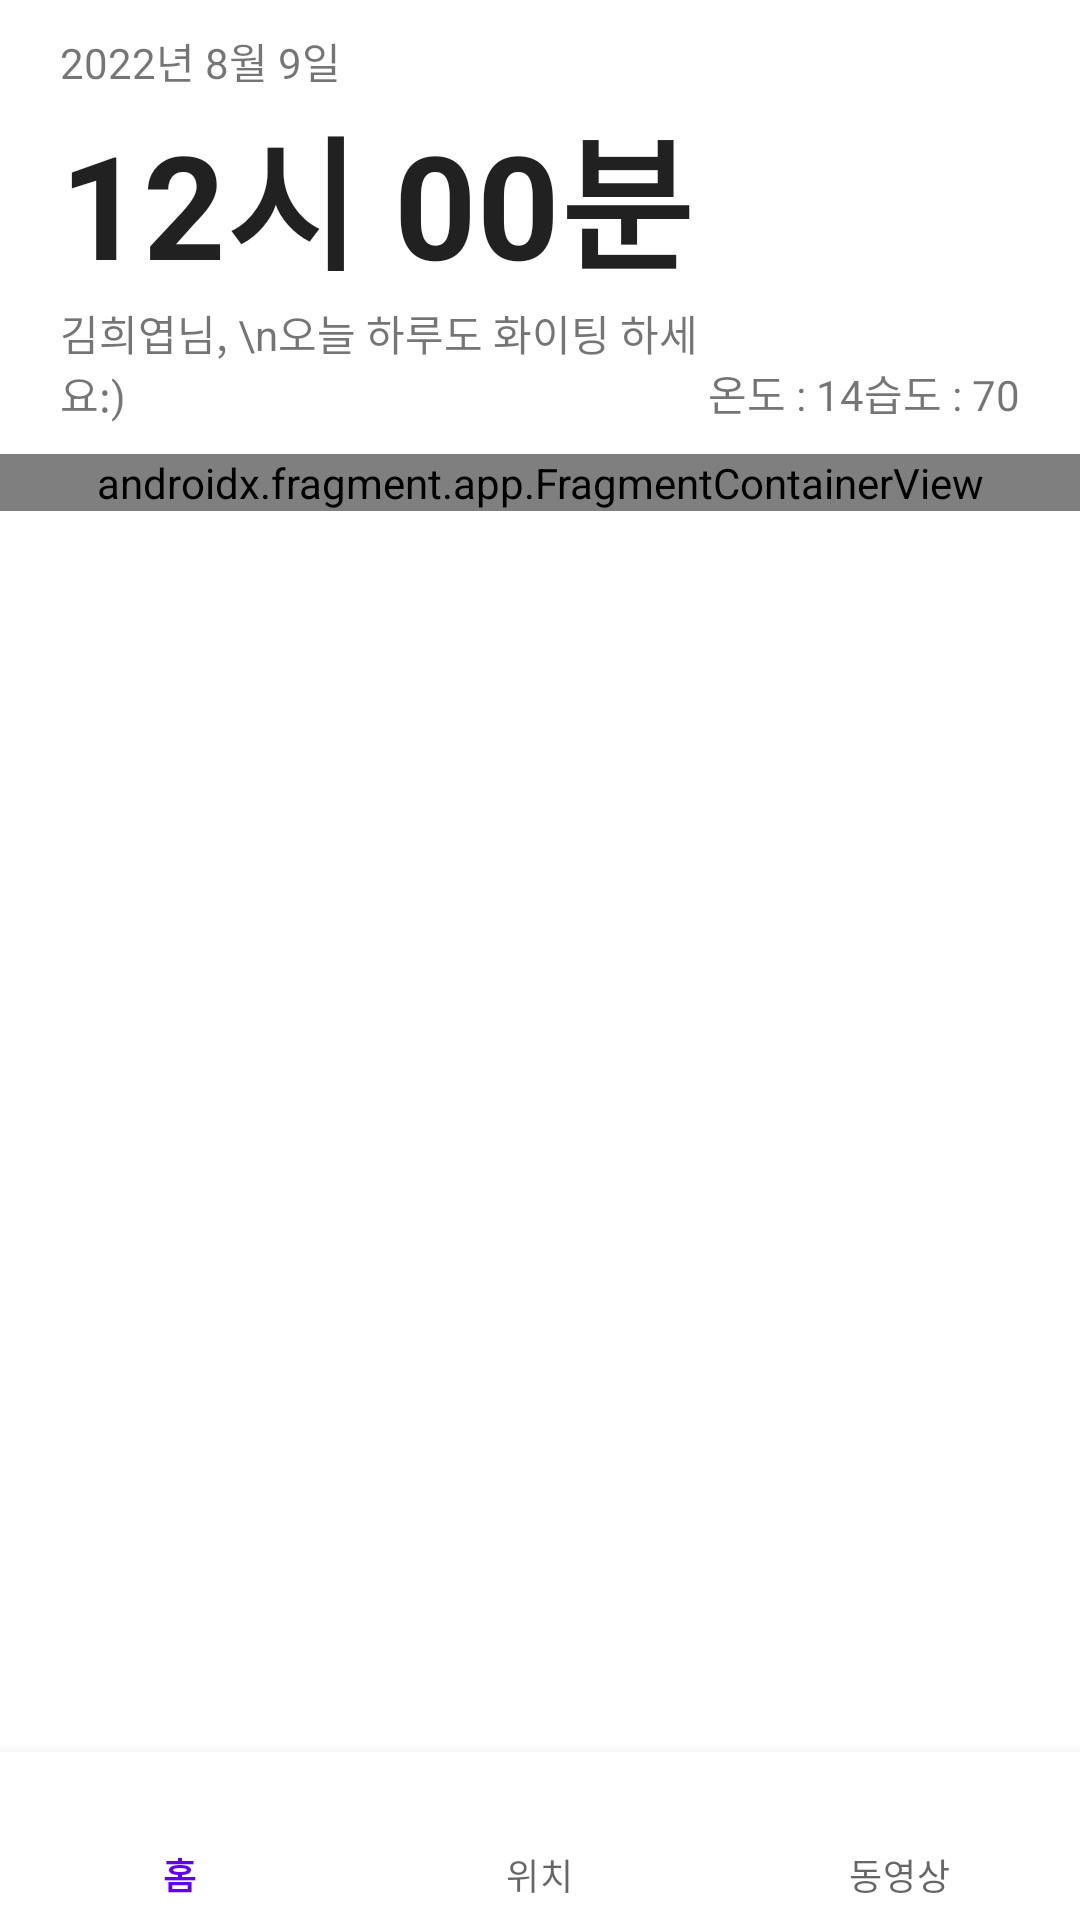

Android layout source for this screen:
<!-- AndroidManifest.xml: application theme Theme.Whale -->
<!-- res/layout/activity_main.xml -->
<?xml version="1.0" encoding="utf-8"?>
<androidx.constraintlayout.widget.ConstraintLayout xmlns:android="http://schemas.android.com/apk/res/android"
    xmlns:app="http://schemas.android.com/apk/res-auto"
    xmlns:tools="http://schemas.android.com/tools"
    android:layout_width="match_parent"
    android:layout_height="match_parent"
    android:layout_alignParentBottom="true"
    tools:context=".MainActivity">


    <LinearLayout
        android:id="@+id/linearLayout"
        android:layout_width="0dp"
        android:layout_height="wrap_content"
        android:foregroundGravity="bottom"
        android:orientation="horizontal"
        android:paddingLeft="20dp"
        android:paddingTop="10dp"
        android:paddingRight="20dp"
        android:paddingBottom="10dp"
        app:layout_constraintEnd_toEndOf="parent"
        app:layout_constraintStart_toStartOf="parent"
        app:layout_constraintTop_toTopOf="parent">

        <LinearLayout
            android:layout_width="wrap_content"
            android:layout_height="match_parent"
            android:layout_weight="1"
            android:orientation="vertical">

            <TextView
                android:id="@+id/textView"
                android:layout_width="match_parent"
                android:layout_height="wrap_content"
                android:text="2022년 8월 9일" />
            
            <TextClock
                android:id="@+id/clock"
                android:layout_width="match_parent"
                android:layout_height="wrap_content"
                android:format12Hour="hh시 mm분"
                android:textSize="48sp"
                android:textStyle="bold" />

            <TextView
                android:id="@+id/textView3"
                android:layout_width="match_parent"
                android:layout_height="wrap_content"
                android:text="김희엽님, \n오늘 하루도 화이팅 하세요:)" />

        </LinearLayout>

        <LinearLayout
            android:layout_width="wrap_content"
            android:layout_height="match_parent"
            android:orientation="vertical">

            <ImageView
                android:id="@+id/imageView"
                android:layout_width="match_parent"
                android:layout_height="250px"
                android:layout_weight="0"
                app:srcCompat="@drawable/cloud" />

            <LinearLayout
                android:layout_width="wrap_content"
                android:layout_height="wrap_content"
                android:layout_weight="1"
                android:orientation="horizontal">

                <TextView
                    android:id="@+id/textView4"
                    android:layout_width="wrap_content"
                    android:layout_height="wrap_content"
                    android:layout_gravity="bottom"
                    android:layout_weight="1"
                    android:text="온도 : 14" />

                <TextView
                    android:id="@+id/textView5"
                    android:layout_width="wrap_content"
                    android:layout_height="wrap_content"
                    android:layout_gravity="bottom"
                    android:text="습도 : 70" />
            </LinearLayout>
        </LinearLayout>

    </LinearLayout>

    <androidx.fragment.app.FragmentContainerView
        android:id="@+id/fragmentContainerView"
        android:name="com.example.whale.HomeFragment"
        android:layout_width="match_parent"
        android:layout_height="wrap_content"
        app:layout_constraintEnd_toEndOf="parent"
        app:layout_constraintStart_toStartOf="parent"
        app:layout_constraintTop_toBottomOf="@+id/linearLayout" />

    <com.google.android.material.bottomnavigation.BottomNavigationView
        android:id="@+id/bottomNavigationView"
        android:layout_width="match_parent"
        android:layout_height="wrap_content"
        app:layout_constraintBottom_toBottomOf="parent"
        app:layout_constraintEnd_toEndOf="parent"
        app:layout_constraintStart_toStartOf="parent"
        app:menu="@menu/bottom_nav_menu" >

    </com.google.android.material.bottomnavigation.BottomNavigationView>


</androidx.constraintlayout.widget.ConstraintLayout>
<!-- resources referenced by this layout -->
<resources>
  <style name="Theme.Whale" parent="Theme.MaterialComponents.DayNight.DarkActionBar">
          
          <item name="colorPrimary">@color/purple_500</item>
          <item name="colorPrimaryVariant">@color/purple_700</item>
          <item name="colorOnPrimary">@color/white</item>
          
          <item name="colorSecondary">@color/teal_200</item>
          <item name="colorSecondaryVariant">@color/teal_700</item>
          <item name="colorOnSecondary">@color/black</item>
          
          <item name="android:statusBarColor" tools:targetApi="l">?attr/colorPrimaryVariant</item>
          
      </style>
  <!-- not gathered from this repository: default colours our renderer supplied (Android Studio template values) -->
  <color name="purple_500">#FF6200EE</color>
  <color name="purple_700">#FF3700B3</color>
  <color name="teal_200">#FF03DAC5</color>
  <color name="teal_700">#FF018786</color>
  <color name="black">#FF000000</color>
  <color name="white">#FFFFFFFF</color>
</resources>
